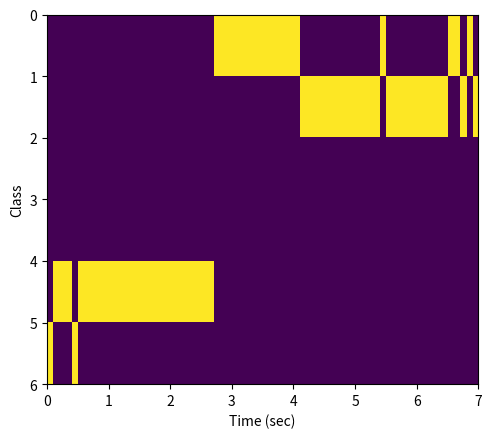

Source code (Python):
# -*- coding: utf-8 -*-
"""Untitled9.ipynb

Automatically generated by Colaboratory.

Original file is located at
    https://colab.research.google.com/<link-removed>
"""

import numpy as np
import matplotlib.pyplot as plt

def make_time(x):
  arr = []

  for i in range(len(x)):
    arr.append(i * 0.1)

  return arr

#3-2
x_3_2 = [4,4,4,5,4,4,4,4,4,4,4,4,4,4,4,4,4,4,4,4,0,0,0,0,0,0,0,0,0,0,0,0,1,0,0,1,1,1,0,1,1,1,1,0,1,0,0,0,0,0,0,0,1,1,0,0,0,0]

#4-1
x_4_1 = [0,0,0,0,0,0,0,0,0,0,0,5,5,0,0,0,0,5,0,5,0,5,5,5,5,5,5,4,4,4,4,4,4,4,4,4,4,4,4,4,4,4,4,4,4,4,2,4,4]

#4-2
x_4_2 = [5,4,4,4,5,4,4,4,4,4,4,4,4,4,4,4,4,4,4,4,4,4,4,4,4,4,4,0,0,0,0,0,0,0,0,0,0,0,0,0,0,1,1,1,1,1,1,1,1,1,1,1,1,1,0,1,1,1,1,1,1,1,1,1,1,0,0,1,0,1,0]

#6-4
x_6_4 = [5,5,5,5,5,4,5,5,5,4,5,4,4,4,4,4,4,4,4,4,4,4,4,4,4,4,4,4,4,4,5,5,5,5,5,4,5,4,4,5,5,5,5,5,5,5,5,5,5,5,5,5,5,5,5,5,3,5,3,3,5,5,3,5,3,3,3,3,3,3,5,2,3,2,2,3,2,2,3,3,3,3,3,3,3,3,3,3,3,3,3,3,2,3,3,3,3,3,2,3,3,3,3,3,3,3,3,3]

x = x_4_2[:70]
y = make_time(x)

H, xedges, yedges = np.histogram2d(x, y, bins=(6,len(y)), range = [[0, 6], [0, len(y)*0.1]])
H.shape, xedges.shape, yedges.shape

extent = [yedges[0], yedges[-1], xedges[-1], xedges[0]]
plt.imshow(H, extent=extent, interpolation='nearest')
plt.xlabel('Time (sec)')
plt.ylabel('Class')
plt.savefig('test.png')

# plt.colorbar()
# plt.show()

